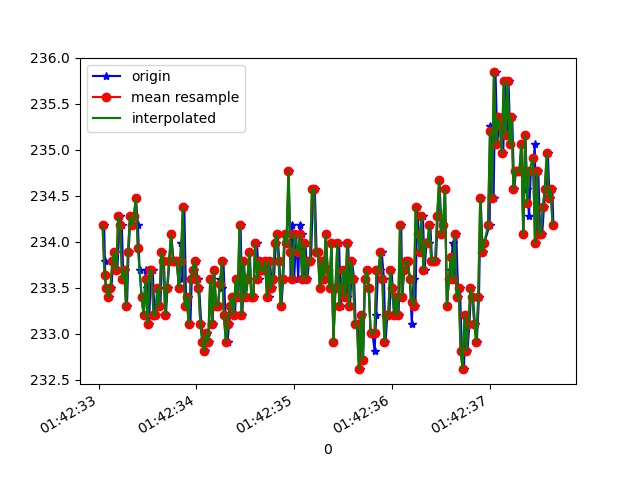

Data behind this chart, as committed beside it:
1618191753057, 887416060344816, 234.17969, -263.3789, -9.765625
1618191753064, 887416077955608, 233.8, -261, -9.766
1618191753072, 887416096939859, 233.5, -261.1, -10.64
1618191753089, 887416116046195, 233.5, -261.5, -8.789
1618191753110, 887416135060967, 233.4, -262, -9.766
1618191753130, 887416154136782, 233.5, -261.8, -9.18
1618191753150, 887416173243119, 233.8, -262.2, -9.473
1618191753171, 887416192318934, 233.9, -261.4, -8.887
1618191753191, 887416211730483, 233.7, -261.7, -9.863
1618191753219, 887416235872834, 234.3, -261.8, -8.594
1618191753237, 887416251347135, 234.2, -262, -8.887
1618191753253, 887416270606078, 233.6, -261.8, -8.887
1618191753268, 887416289437722, 233.7, -262.3, -8.203
1618191753290, 887416308727186, 233.3, -262, -8.105
1618191753306, 887416327131533, 233.9, -262.2, -8.105
1618191753326, 887416346726210, 234.3, -261.6, -7.812
1618191753343, 887416365771503, 234.2, -262, -8.398
1618191753364, 887416384389499, 234.3, -261.8, -8.105
1618191753381, 887416403831569, 234.5, -261.9, -8.789
1618191753402, 887416422663214, 234.2, -262.4, -8.887
1618191753419, 887416441922157, 233.7, -262, -8.594
1618191753440, 887416460997972, 233.4, -261.8, -9.18
1618191753460, 887416479829616, 233.2, -261.7, -7.715
1618191753480, 887416499149601, 233.7, -261.7, -8.789
1618191753496, 887416518378023, 233.5, -261, -7.52
1618191753515, 887416537362274, 233.1, -261.4, -8.105
1618191753535, 887416556621217, 233.7, -261.6, -7.812
1618191753553, 887416575910681, 233.7, -261.6, -8.105
1618191753572, 887416595169623, 233.2, -261.6, -7.812
1618191753591, 887416614001268, 233.2, -261.4, -7.52
1618191753612, 887416633046561, 233.5, -261, -8.398
1618191753632, 887416652580196, 233.3, -260.9, -8.008
1618191753650, 887416671411840, 233.9, -260.9, -8.008
1618191753667, 887416690487655, 233.8, -261.4, -7.812
1618191753688, 887416709685555, 233.2, -261.6, -8.594
1618191753704, 887416728700328, 233.5, -260.7, -7.715
1618191753724, 887416747867707, 233.8, -261.1, -8.203
1618191753743, 887416766882479, 234.1, -261.3, -7.715
1618191753766, 887416786019336, 233.8, -261.5, -7.715
1618191753782, 887416804881502, 233.8, -261.1, -7.129
1618191753800, 887416824048881, 233.8, -261.3, -8.008
1618191753820, 887416843002611, 233.5, -260.9, -8.008
1618191753841, 887416862322596, 234, -261, -7.52
1618191753857, 887416881398411, 233.6, -261.3, -8.203
1618191753876, 887416900382662, 234.4, -262, -7.031
1618191753895, 887416919366913, 233.3, -262, -7.52
1618191753916, 887416938473249, 233.4, -262.2, -8.398
1618191753938, 887416957549064, 233.1, -262.4, -6.738
1618191753952, 887416976563836, 233.6, -262.1, -7.422
1618191753971, 887416995700694, 233.7, -262.4, -6.445
1618191753992, 887417015173286, 233.8, -262.8, -8.105
1618191754011, 887417033913366, 233.6, -262.9, -7.715
1618191754028, 887417052958660, 233.5, -262.9, -6.836
1618191754050, 887417072370209, 233.1, -262.3, -6.836
1618191754070, 887417091171333, 232.9, -262, -6.738
1618191754090, 887417110827052, 232.8, -261, -6.445
1618191754105, 887417129597654, 233, -262.2, -7.031
1618191754124, 887417148673469, 232.9, -262.2, -7.812
1618191754143, 887417167901890, 233.6, -261.6, -6.738
1618191754166, 887417186855620, 233.1, -261.5, -7.129
1618191754181, 887417205870392, 233.7, -262, -7.031
... 181 more rows
